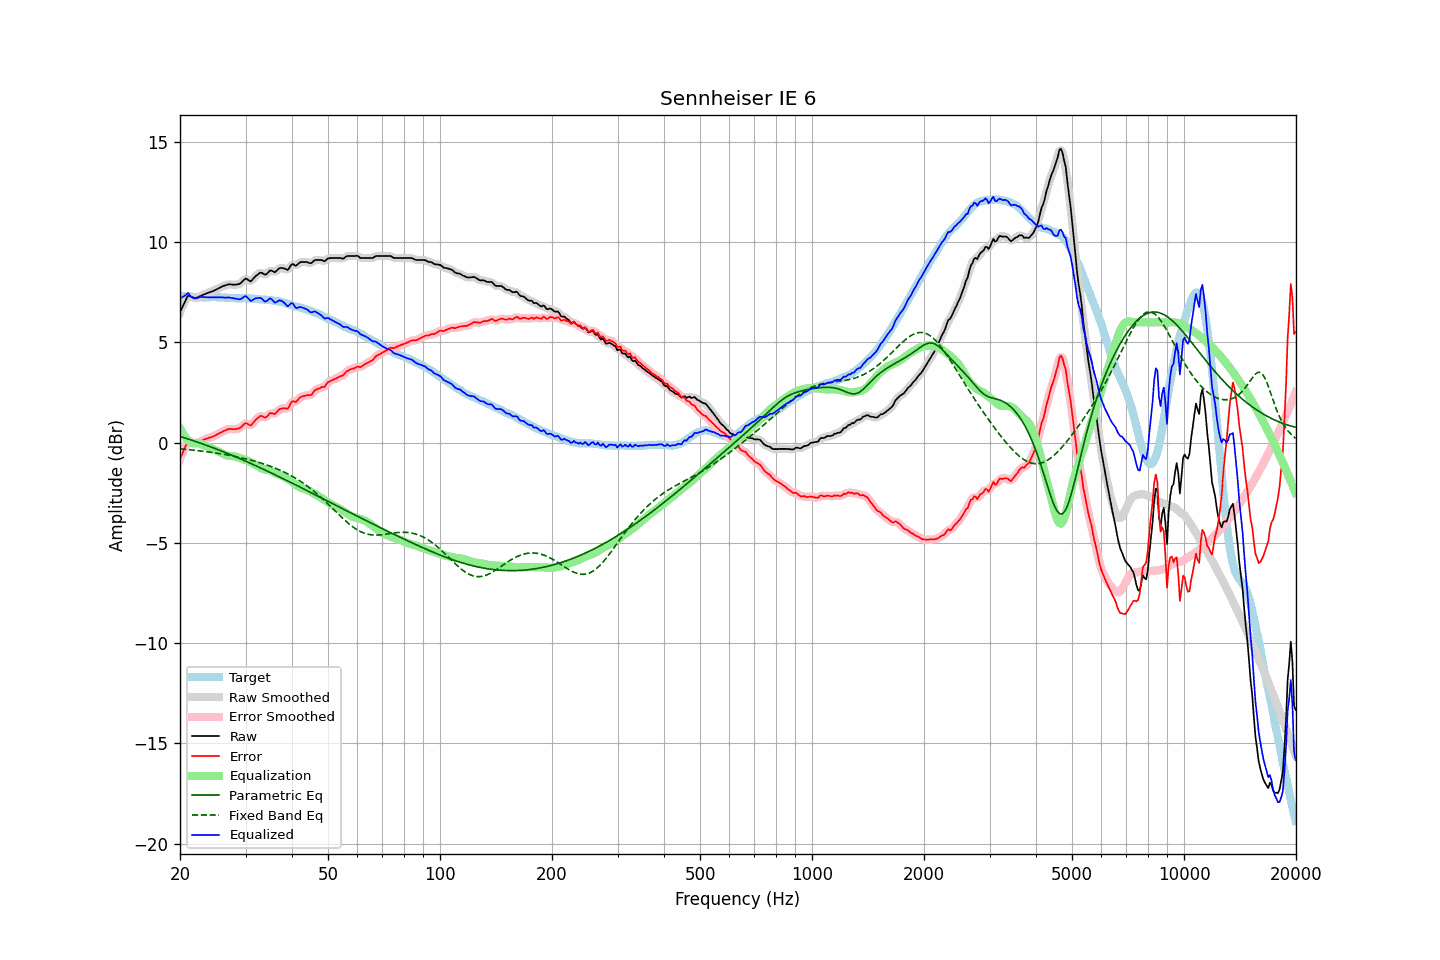

Data behind this chart, as committed beside it:
frequency, raw, error, smoothed, error_smoothed, equalization, parametric_eq, fixed_band_eq, equalized_raw, equalized_smoothed, target
20.00, 6.51, -0.81, 6.48, -0.83, 0.72, 0.31, -0.31, 7.23, 7.20, 7.31
20.20, 6.68, -0.63, 6.69, -0.61, 0.57, 0.29, -0.32, 7.24, 7.26, 7.30
20.40, 6.85, -0.45, 6.88, -0.42, 0.43, 0.26, -0.32, 7.28, 7.31, 7.30
20.61, 7.02, -0.28, 7.04, -0.25, 0.31, 0.24, -0.33, 7.33, 7.35, 7.29
20.81, 7.20, -0.08, 7.20, -0.08, 0.21, 0.21, -0.34, 7.41, 7.40, 7.28
21.02, 7.35, 0.08, 7.29, 0.02, 0.12, 0.18, -0.35, 7.47, 7.41, 7.27
21.23, 7.31, 0.04, 7.32, 0.05, 0.05, 0.16, -0.35, 7.35, 7.37, 7.27
21.44, 7.28, -0.00, 7.29, 0.02, -0.01, 0.13, -0.36, 7.27, 7.28, 7.28
21.66, 7.25, -0.02, 7.24, -0.03, -0.02, 0.10, -0.37, 7.23, 7.22, 7.27
21.87, 7.22, -0.05, 7.22, -0.04, -0.02, 0.08, -0.38, 7.20, 7.20, 7.27
22.09, 7.22, -0.04, 7.23, -0.03, -0.02, 0.05, -0.39, 7.20, 7.21, 7.26
22.31, 7.25, -0.01, 7.25, -0.01, -0.02, 0.02, -0.40, 7.23, 7.23, 7.26
22.54, 7.29, 0.04, 7.29, 0.03, -0.03, -0.00, -0.41, 7.25, 7.25, 7.25
22.76, 7.33, 0.07, 7.33, 0.07, -0.06, -0.03, -0.42, 7.27, 7.27, 7.26
22.99, 7.37, 0.11, 7.37, 0.11, -0.10, -0.06, -0.43, 7.27, 7.27, 7.26
23.22, 7.40, 0.15, 7.40, 0.15, -0.14, -0.09, -0.44, 7.26, 7.26, 7.25
23.45, 7.43, 0.18, 7.43, 0.18, -0.17, -0.12, -0.45, 7.25, 7.25, 7.24
23.69, 7.46, 0.21, 7.46, 0.22, -0.21, -0.15, -0.46, 7.25, 7.25, 7.24
23.92, 7.49, 0.25, 7.49, 0.24, -0.24, -0.18, -0.47, 7.25, 7.25, 7.24
24.16, 7.52, 0.27, 7.52, 0.27, -0.27, -0.21, -0.48, 7.25, 7.25, 7.25
24.40, 7.55, 0.29, 7.55, 0.29, -0.30, -0.24, -0.49, 7.25, 7.25, 7.26
24.65, 7.58, 0.32, 7.58, 0.32, -0.33, -0.27, -0.50, 7.25, 7.25, 7.26
24.89, 7.62, 0.36, 7.62, 0.36, -0.37, -0.30, -0.51, 7.25, 7.25, 7.26
25.14, 7.65, 0.40, 7.65, 0.40, -0.41, -0.33, -0.53, 7.24, 7.25, 7.25
25.39, 7.70, 0.45, 7.70, 0.45, -0.45, -0.36, -0.54, 7.25, 7.25, 7.25
25.65, 7.74, 0.49, 7.74, 0.49, -0.49, -0.39, -0.55, 7.25, 7.25, 7.25
25.91, 7.78, 0.53, 7.78, 0.53, -0.53, -0.42, -0.57, 7.24, 7.25, 7.25
26.16, 7.82, 0.57, 7.81, 0.57, -0.57, -0.46, -0.58, 7.25, 7.24, 7.24
26.43, 7.84, 0.60, 7.84, 0.61, -0.61, -0.49, -0.59, 7.23, 7.24, 7.23
26.69, 7.87, 0.64, 7.87, 0.64, -0.63, -0.52, -0.61, 7.24, 7.24, 7.23
26.96, 7.90, 0.68, 7.89, 0.67, -0.65, -0.55, -0.62, 7.25, 7.24, 7.22
27.23, 7.90, 0.69, 7.90, 0.68, -0.66, -0.59, -0.64, 7.24, 7.23, 7.21
27.50, 7.89, 0.68, 7.89, 0.68, -0.67, -0.62, -0.65, 7.22, 7.22, 7.21
27.77, 7.88, 0.67, 7.88, 0.68, -0.67, -0.65, -0.67, 7.20, 7.21, 7.21
28.05, 7.88, 0.67, 7.88, 0.68, -0.69, -0.69, -0.68, 7.19, 7.19, 7.21
28.33, 7.89, 0.68, 7.88, 0.68, -0.71, -0.72, -0.70, 7.18, 7.18, 7.20
28.62, 7.90, 0.71, 7.90, 0.70, -0.74, -0.75, -0.72, 7.16, 7.16, 7.19
28.90, 7.92, 0.72, 7.93, 0.73, -0.77, -0.79, -0.74, 7.15, 7.16, 7.20
29.19, 7.97, 0.77, 7.98, 0.78, -0.80, -0.82, -0.75, 7.17, 7.18, 7.20
29.48, 8.06, 0.85, 8.06, 0.86, -0.83, -0.86, -0.77, 7.23, 7.24, 7.21
29.78, 8.14, 0.93, 8.13, 0.92, -0.85, -0.89, -0.79, 7.29, 7.28, 7.21
30.08, 8.19, 0.97, 8.16, 0.95, -0.87, -0.93, -0.81, 7.31, 7.29, 7.21
30.38, 8.14, 0.94, 8.13, 0.93, -0.90, -0.96, -0.83, 7.24, 7.23, 7.20
30.68, 8.09, 0.89, 8.09, 0.89, -0.93, -1.00, -0.85, 7.15, 7.16, 7.20
30.99, 8.04, 0.85, 8.08, 0.89, -0.97, -1.04, -0.87, 7.07, 7.11, 7.19
31.30, 8.13, 0.94, 8.12, 0.94, -1.02, -1.07, -0.89, 7.11, 7.11, 7.19
31.61, 8.22, 1.03, 8.21, 1.03, -1.06, -1.11, -0.91, 7.15, 7.14, 7.18
31.93, 8.31, 1.14, 8.30, 1.13, -1.11, -1.14, -0.94, 7.20, 7.19, 7.17
32.24, 8.37, 1.20, 8.38, 1.21, -1.16, -1.18, -0.96, 7.21, 7.22, 7.17
32.57, 8.43, 1.27, 8.43, 1.28, -1.21, -1.22, -0.98, 7.22, 7.23, 7.16
32.89, 8.48, 1.33, 8.46, 1.32, -1.25, -1.26, -1.01, 7.22, 7.21, 7.14
33.22, 8.47, 1.33, 8.45, 1.31, -1.29, -1.29, -1.03, 7.17, 7.16, 7.14
33.55, 8.42, 1.28, 8.42, 1.28, -1.32, -1.33, -1.06, 7.09, 7.10, 7.14
33.89, 8.38, 1.24, 8.40, 1.27, -1.34, -1.37, -1.08, 7.04, 7.06, 7.14
34.23, 8.42, 1.30, 8.43, 1.31, -1.35, -1.41, -1.11, 7.06, 7.08, 7.12
34.57, 8.50, 1.38, 8.50, 1.38, -1.37, -1.44, -1.14, 7.13, 7.13, 7.12
34.92, 8.59, 1.48, 8.56, 1.45, -1.39, -1.48, -1.17, 7.20, 7.17, 7.11
35.27, 8.58, 1.47, 8.56, 1.46, -1.42, -1.52, -1.20, 7.16, 7.14, 7.11
35.62, 8.54, 1.45, 8.54, 1.45, -1.47, -1.56, -1.23, 7.07, 7.08, 7.09
35.97, 8.50, 1.42, 8.53, 1.46, -1.51, -1.60, -1.26, 6.98, 7.02, 7.08
... 635 more rows
